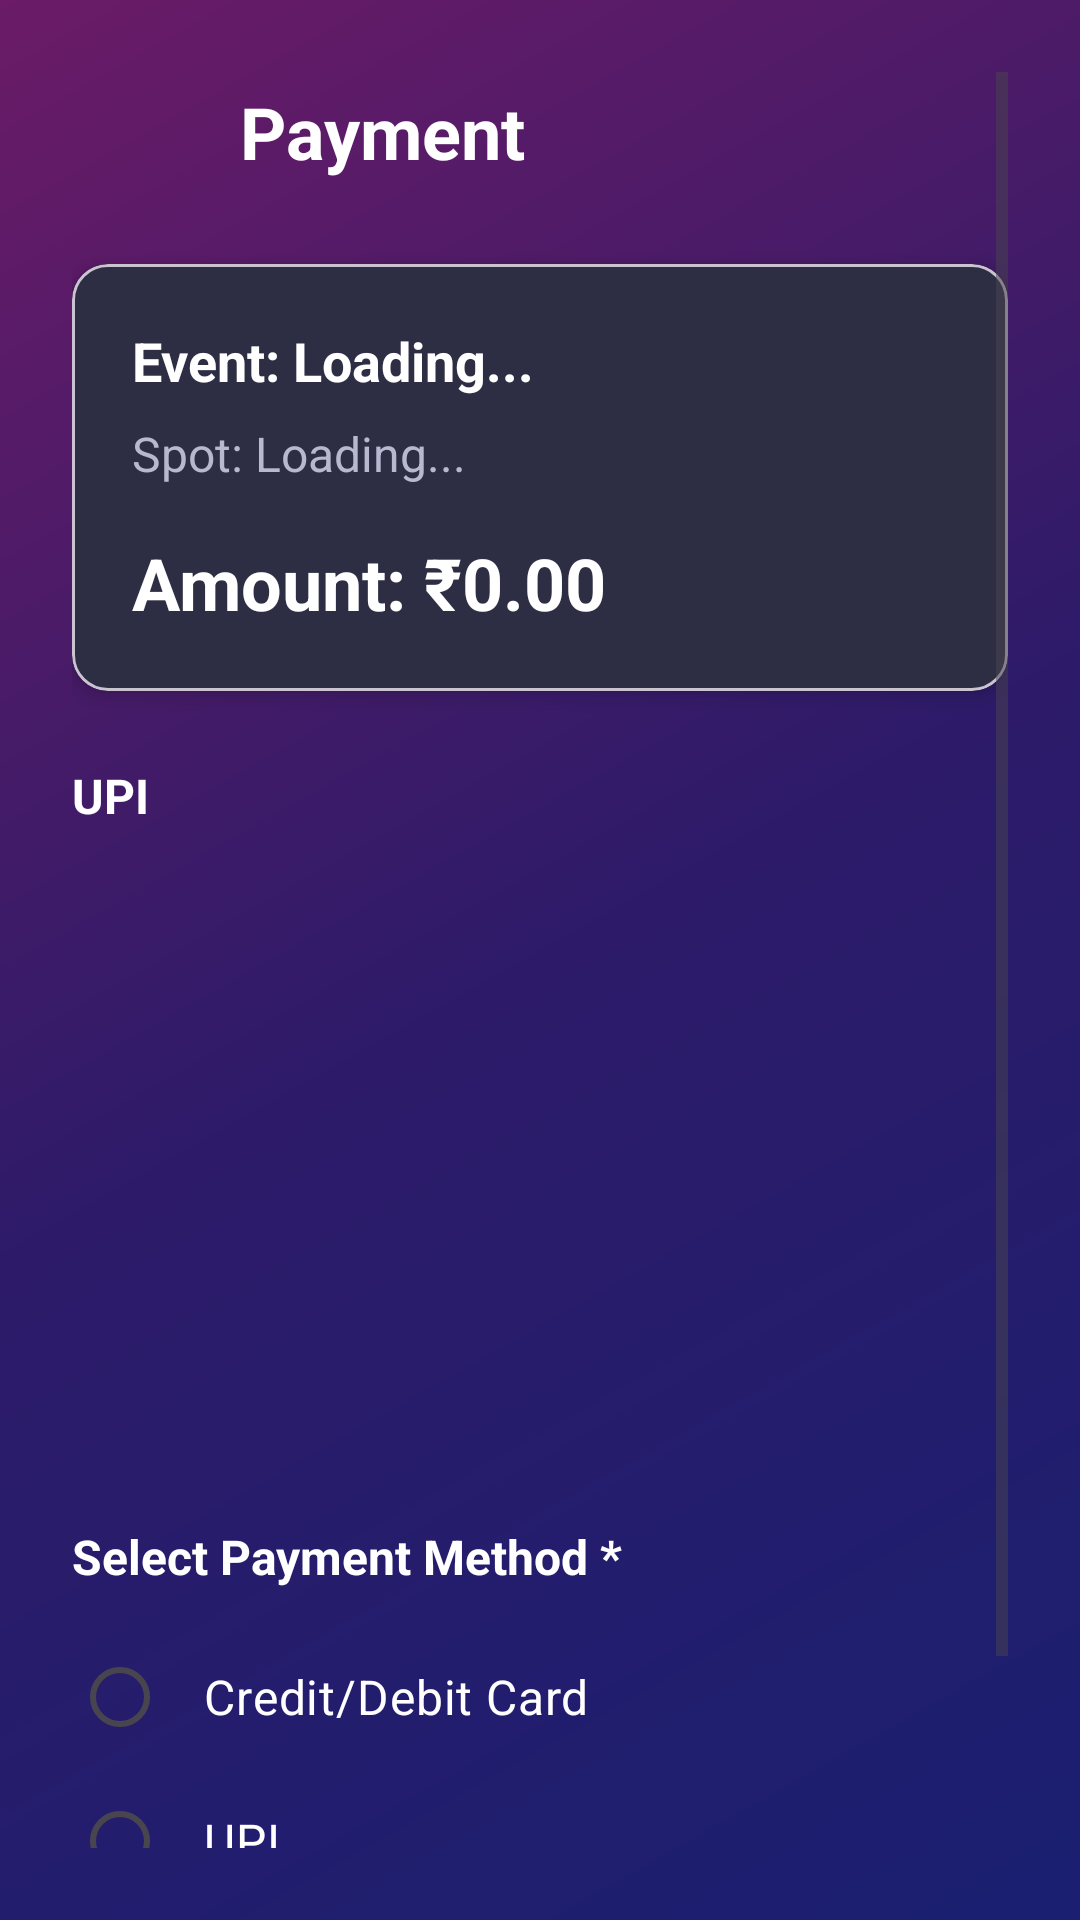

Android layout source for this screen:
<!-- AndroidManifest.xml: application theme Theme.SmartValet -->
<!-- res/layout/activity_payment.xml -->
<?xml version="1.0" encoding="utf-8"?>
<ScrollView xmlns:android="http://schemas.android.com/apk/res/android"
    xmlns:app="http://schemas.android.com/apk/res-auto"
    android:layout_width="match_parent"
    android:layout_height="match_parent"
    android:background="@drawable/gradient_background"
    android:padding="24dp">

    <LinearLayout
        android:layout_width="match_parent"
        android:layout_height="wrap_content"
        android:orientation="vertical">

        
        <LinearLayout
            android:layout_width="match_parent"
            android:layout_height="wrap_content"
            android:orientation="horizontal"
            android:gravity="center_vertical"
            android:layout_marginBottom="24dp">

            <ImageView
                android:id="@+id/btnBack"
                android:layout_width="40dp"
                android:layout_height="40dp"
                android:src="@drawable/ic_back_arrow"
                android:padding="8dp"
                android:background="@drawable/rounded_card_background"
                android:contentDescription="Back" />

            <TextView
                android:layout_width="0dp"
                android:layout_height="wrap_content"
                android:layout_weight="1"
                android:text="Payment"
                android:textColor="@color/text_primary"
                android:textSize="24sp"
                android:textStyle="bold"
                android:layout_marginStart="16dp"
                android:gravity="center_vertical" />
        </LinearLayout>

        
        <com.google.android.material.card.MaterialCardView
            android:layout_width="match_parent"
            android:layout_height="wrap_content"
            android:layout_marginBottom="24dp"
            app:cardBackgroundColor="@color/card_background"
            app:cardCornerRadius="12dp"
            app:cardElevation="4dp">

            <LinearLayout
                android:layout_width="match_parent"
                android:layout_height="wrap_content"
                android:orientation="vertical"
                android:padding="20dp">

                <TextView
                    android:id="@+id/tvEventName"
                    android:layout_width="wrap_content"
                    android:layout_height="wrap_content"
                    android:text="Event: Loading..."
                    android:textColor="@color/text_primary"
                    android:textSize="18sp"
                    android:textStyle="bold"
                    android:layout_marginBottom="8dp" />

                <TextView
                    android:id="@+id/tvParkingSpot"
                    android:layout_width="wrap_content"
                    android:layout_height="wrap_content"
                    android:text="Spot: Loading..."
                    android:textColor="@color/text_secondary"
                    android:textSize="16sp"
                    android:layout_marginBottom="16dp" />

                <TextView
                    android:id="@+id/tvAmount"
                    android:layout_width="wrap_content"
                    android:layout_height="wrap_content"
                    android:text="Amount: ₹0.00"
                    android:textColor="@color/text_primary"
                    android:textSize="24sp"
                    android:textStyle="bold" />
            </LinearLayout>
        </com.google.android.material.card.MaterialCardView>

        
        <TextView
            android:layout_width="wrap_content"
            android:layout_height="wrap_content"
            android:text="UPI"
            android:textColor="@color/text_primary"
            android:textStyle="bold"
            android:textSize="16sp"
            android:layout_marginBottom="8dp" />

        <ImageView
            android:id="@+id/qrCodeImage"
            android:layout_width="200dp"
            android:layout_height="200dp"
            android:layout_gravity="center"
            android:background="@drawable/rounded_card_background"
            android:scaleType="fitCenter"
            android:layout_marginBottom="24dp"
            android:contentDescription="QR Code" />

        
        <TextView
            android:layout_width="wrap_content"
            android:layout_height="wrap_content"
            android:text="Select Payment Method *"
            android:textColor="@color/text_primary"
            android:textStyle="bold"
            android:textSize="16sp"
            android:layout_marginBottom="12dp" />

        <RadioGroup
            android:id="@+id/radioPaymentMethod"
            android:layout_width="match_parent"
            android:layout_height="wrap_content"
            android:layout_marginBottom="24dp">

            <RadioButton
                android:id="@+id/radioCard"
                android:layout_width="match_parent"
                android:layout_height="wrap_content"
                android:text="Credit/Debit Card"
                android:textColor="@color/text_primary"
                android:padding="12dp"
                android:textSize="16sp" />

            <RadioButton
                android:id="@+id/radioUPI"
                android:layout_width="match_parent"
                android:layout_height="wrap_content"
                android:text="UPI"
                android:textColor="@color/text_primary"
                android:padding="12dp"
                android:textSize="16sp" />
        </RadioGroup>

        
        <Button
            android:id="@+id/btnCompletePayment"
            android:layout_width="match_parent"
            android:layout_height="56dp"
            android:text="Complete Payment"
            android:textColor="@color/text_primary"
            android:textStyle="bold"
            android:textSize="16sp"
            android:background="@drawable/rounded_button_border"
            android:padding="16dp" />

    </LinearLayout>
</ScrollView>
<!-- resources referenced by this layout -->
<resources>
  <color name="card_background">#2D2D44</color>
  <color name="text_primary">#FFFFFF</color>
  <color name="text_secondary">#B8B8D1</color>
  <!-- drawable gradient_background (drawable) -->
  <?xml version="1.0" encoding="utf-8"?>
  <shape xmlns:android="http://schemas.android.com/apk/res/android">
      <gradient
          android:angle="135"
          android:startColor="@color/gradient_start"
          android:centerColor="@color/gradient_middle"
          android:endColor="@color/gradient_end"
          android:type="linear"/>
  </shape>
  <!-- drawable rounded_button_border (drawable) -->
  <?xml version="1.0" encoding="utf-8"?>
  <shape xmlns:android="http://schemas.android.com/apk/res/android">
      <solid android:color="@android:color/transparent"/>
      <stroke android:width="2dp" android:color="@color/button_border"/>
      <corners android:radius="25dp"/>
  </shape>
  <style name="Theme.SmartValet" parent="Base.Theme.SmartValet" />
  <color name="gradient_start">#1A1F71</color>
  <color name="gradient_middle">#2D1B69</color>
  <color name="gradient_end">#6B1B67</color>
  <color name="button_border">#FFFFFF</color>
  <style name="Base.Theme.SmartValet" parent="Theme.Material3.DayNight.NoActionBar">
          
          
      </style>
</resources>
